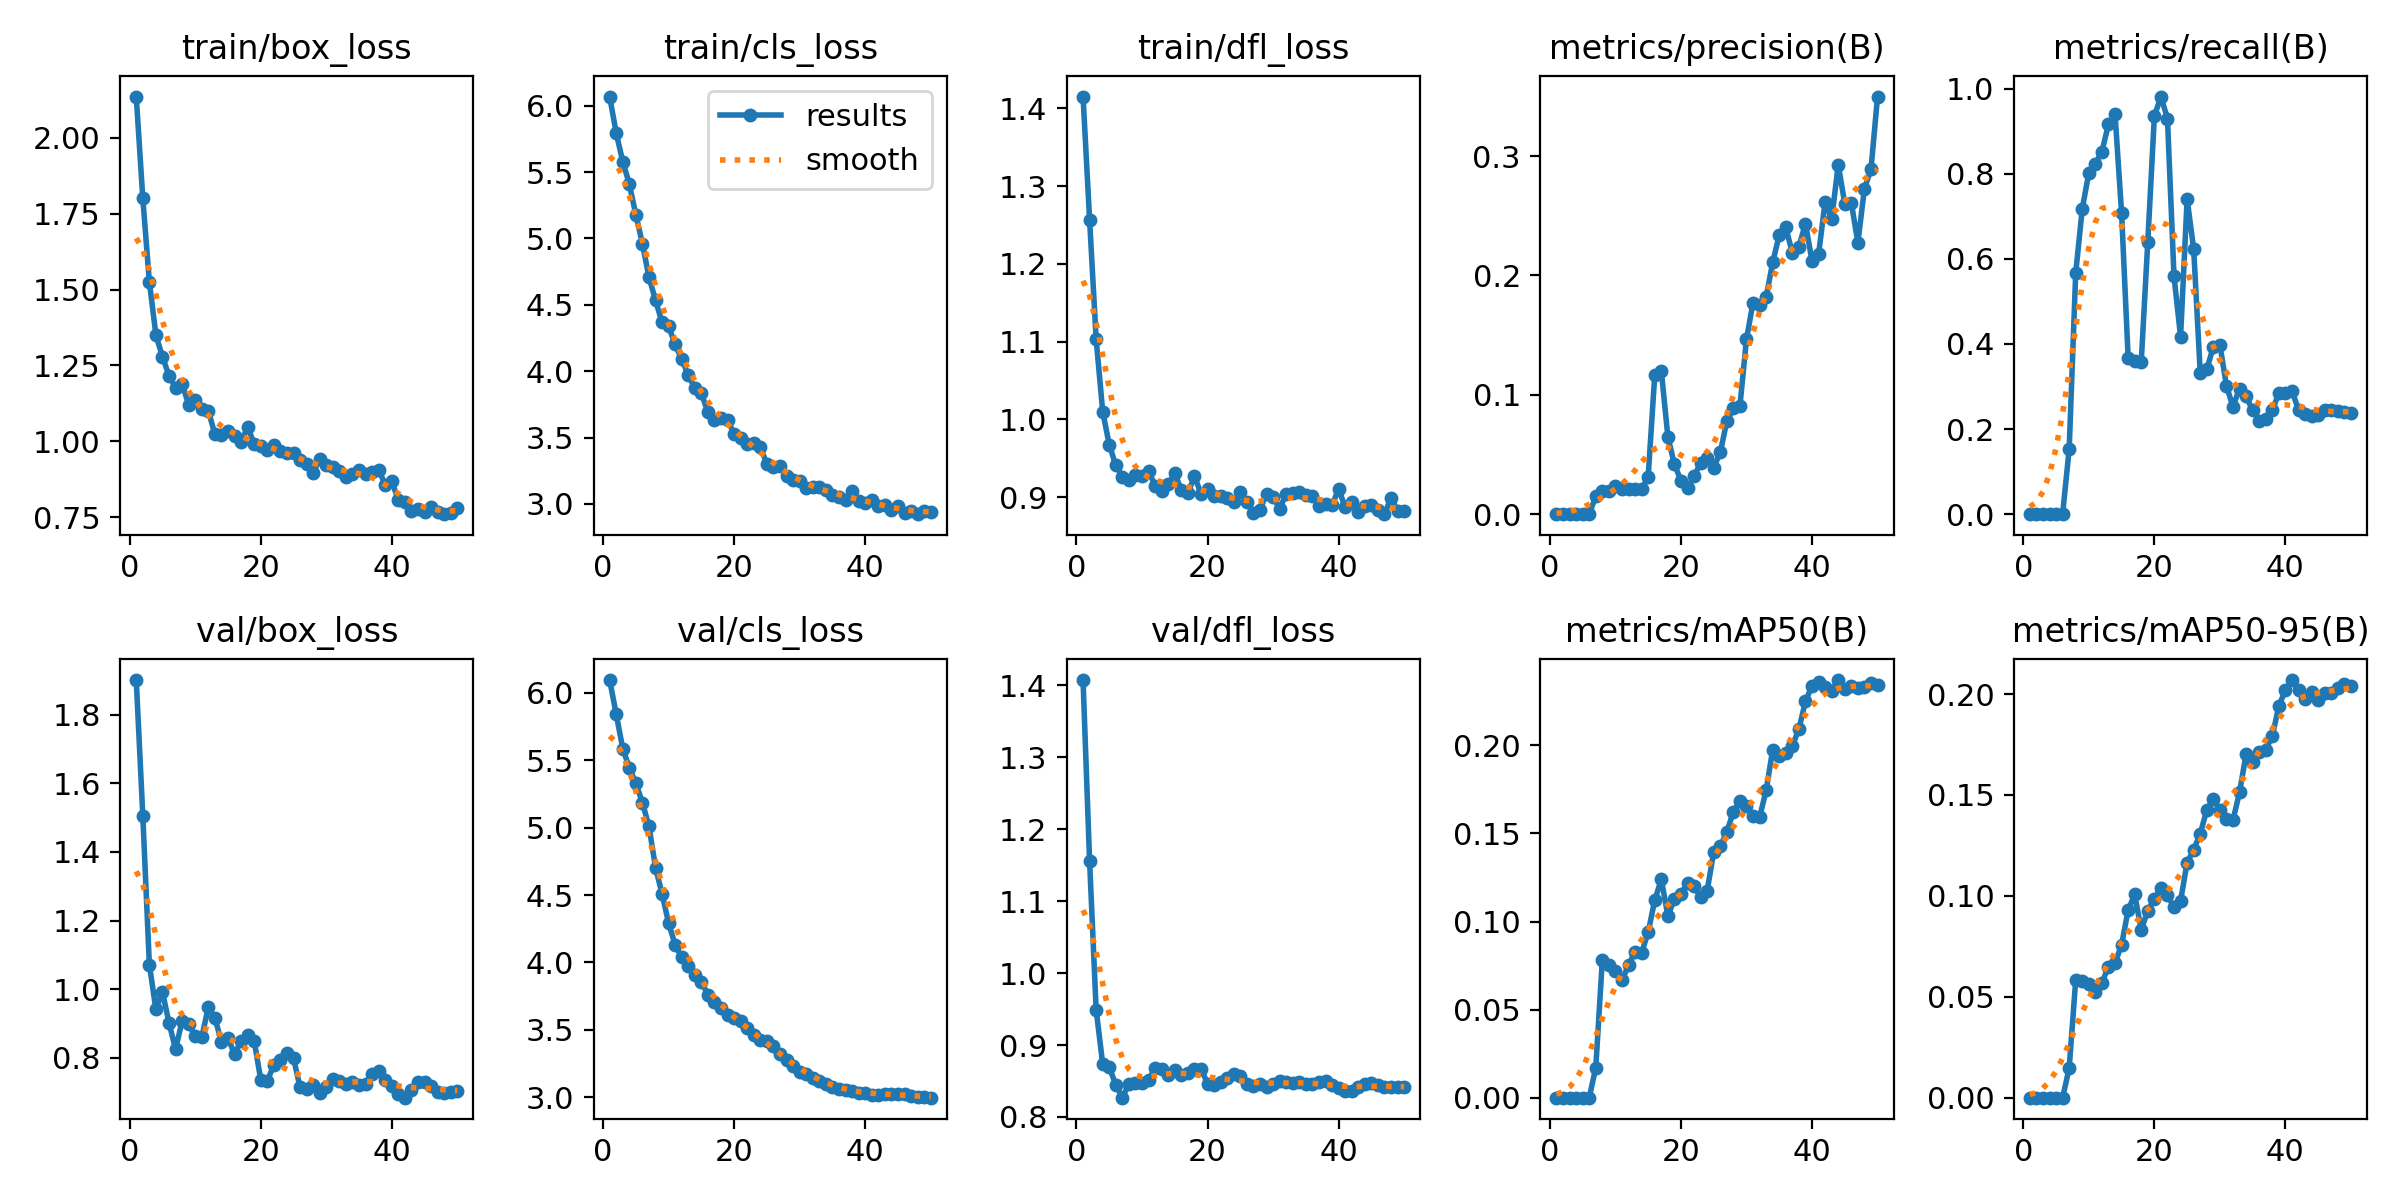

The file beside this chart, header and first rows:
epoch, time, train/box_loss, train/cls_loss, train/dfl_loss, metrics/precision(B), metrics/recall(B), metrics/mAP50(B), metrics/mAP50-95(B), val/box_loss, val/cls_loss, val/dfl_loss, lr/pg0, lr/pg1, lr/pg2
1, 38.54, 2.136, 6.068, 1.415, 0, 0, 0, 0, 1.901, 6.096, 1.407, 1.79e-05, 1.79e-05, 1.79e-05
2, 76.91, 1.801, 5.794, 1.257, 0, 0, 0, 0, 1.506, 5.843, 1.155, 3.68457e-05, 3.68457e-05, 3.68457e-05
3, 115.7, 1.525, 5.578, 1.103, 0, 0, 0, 0, 1.072, 5.587, 0.9488, 5.50117e-05, 5.50117e-05, 5.50117e-05
4, 154.6, 1.35, 5.41, 1.01, 0, 0, 0, 0, 0.9411, 5.446, 0.8735, 7.2398e-05, 7.2398e-05, 7.2398e-05
5, 194.9, 1.279, 5.178, 0.9674, 0, 0, 0, 0, 0.9923, 5.329, 0.8692, 8.90045e-05, 8.90045e-05, 8.90045e-05
6, 234, 1.216, 4.96, 0.9408, 0, 0, 0, 0, 0.9018, 5.186, 0.8446, 0.0001048, 0.0001048, 0.0001048
7, 273, 1.177, 4.708, 0.9263, 0.01505, 0.1528, 0.01701, 0.01461, 0.8253, 5.01, 0.8268, 0.0001199, 0.0001199, 0.0001199
8, 312.1, 1.189, 4.534, 0.9216, 0.01974, 0.5671, 0.07812, 0.05836, 0.9078, 4.704, 0.8461, 0.0001341, 0.0001341, 0.0001341
9, 351.2, 1.121, 4.367, 0.9282, 0.01916, 0.7181, 0.07556, 0.05793, 0.8988, 4.509, 0.8471, 0.0001476, 0.0001476, 0.0001476
10, 390.4, 1.136, 4.337, 0.927, 0.02345, 0.802, 0.07178, 0.05621, 0.8627, 4.291, 0.847, 0.0001471, 0.0001471, 0.0001471
11, 429.1, 1.107, 4.201, 0.9331, 0.02141, 0.8241, 0.06662, 0.05249, 0.8597, 4.13, 0.8509, 0.0001436, 0.0001436, 0.0001436
12, 467.5, 1.101, 4.088, 0.915, 0.02069, 0.8518, 0.07512, 0.05702, 0.9486, 4.037, 0.8683, 0.00014, 0.00014, 0.00014
13, 505.6, 1.024, 3.972, 0.9073, 0.02123, 0.9167, 0.08292, 0.06489, 0.9165, 3.976, 0.8664, 0.0001365, 0.0001365, 0.0001365
14, 544.1, 1.022, 3.871, 0.9165, 0.02071, 0.9398, 0.08227, 0.0667, 0.8469, 3.909, 0.8588, 0.0001329, 0.0001329, 0.0001329
15, 582.6, 1.033, 3.834, 0.9309, 0.03153, 0.7077, 0.09397, 0.07574, 0.8575, 3.855, 0.8656, 0.0001294, 0.0001294, 0.0001294
16, 621, 1.019, 3.69, 0.9087, 0.1164, 0.3676, 0.1121, 0.09296, 0.811, 3.76, 0.8585, 0.0001258, 0.0001258, 0.0001258
17, 660.2, 0.9972, 3.633, 0.9048, 0.1202, 0.3603, 0.1239, 0.1008, 0.8496, 3.71, 0.8617, 0.0001223, 0.0001223, 0.0001223
18, 698.7, 1.048, 3.644, 0.9269, 0.06493, 0.3588, 0.1034, 0.0831, 0.8677, 3.664, 0.8673, 0.0001187, 0.0001187, 0.0001187
19, 737.1, 0.9913, 3.633, 0.9046, 0.0418, 0.6405, 0.1125, 0.09274, 0.8494, 3.608, 0.8671, 0.0001152, 0.0001152, 0.0001152
20, 775, 0.9835, 3.527, 0.9108, 0.02821, 0.9352, 0.1156, 0.09841, 0.7362, 3.588, 0.8465, 0.0001117, 0.0001117, 0.0001117
21, 813.3, 0.9712, 3.494, 0.9019, 0.02192, 0.9815, 0.1219, 0.1041, 0.7333, 3.564, 0.8441, 0.0001081, 0.0001081, 0.0001081
22, 851.4, 0.9896, 3.453, 0.901, 0.03185, 0.9296, 0.12, 0.1002, 0.7791, 3.516, 0.8484, 0.0001046, 0.0001046, 0.0001046
23, 890, 0.9671, 3.457, 0.8991, 0.04278, 0.5588, 0.1139, 0.09448, 0.7952, 3.465, 0.8548, 0.000101, 0.000101, 0.000101
24, 928.3, 0.9621, 3.429, 0.8941, 0.04723, 0.4172, 0.1174, 0.09747, 0.8147, 3.425, 0.8602, 9.74834e-05, 9.74834e-05, 9.74834e-05
25, 966.7, 0.9618, 3.3, 0.9065, 0.0391, 0.7403, 0.1396, 0.1165, 0.7989, 3.417, 0.8563, 9.39392e-05, 9.39392e-05, 9.39392e-05
26, 1006, 0.9372, 3.279, 0.8935, 0.05173, 0.6235, 0.1426, 0.1228, 0.7145, 3.382, 0.8454, 9.0395e-05, 9.0395e-05, 9.0395e-05
27, 1044, 0.9258, 3.288, 0.88, 0.07793, 0.3328, 0.1508, 0.1308, 0.708, 3.32, 0.8429, 8.68508e-05, 8.68508e-05, 8.68508e-05
28, 1082, 0.8951, 3.209, 0.8838, 0.08856, 0.3402, 0.1624, 0.1426, 0.7221, 3.273, 0.8452, 8.33066e-05, 8.33066e-05, 8.33066e-05
29, 1121, 0.9427, 3.18, 0.9044, 0.09066, 0.3933, 0.1683, 0.148, 0.699, 3.23, 0.8421, 7.97624e-05, 7.97624e-05, 7.97624e-05
30, 1159, 0.9224, 3.169, 0.9005, 0.1467, 0.3984, 0.1658, 0.1426, 0.7144, 3.189, 0.8464, 7.62182e-05, 7.62182e-05, 7.62182e-05
31, 1198, 0.9142, 3.12, 0.8851, 0.1773, 0.3015, 0.1598, 0.1382, 0.7398, 3.173, 0.8499, 7.2674e-05, 7.2674e-05, 7.2674e-05
32, 1236, 0.9014, 3.129, 0.9041, 0.1751, 0.2525, 0.1591, 0.1375, 0.7321, 3.139, 0.8483, 6.91298e-05, 6.91298e-05, 6.91298e-05
33, 1275, 0.8841, 3.125, 0.9049, 0.1818, 0.2952, 0.1745, 0.1514, 0.7243, 3.12, 0.8478, 6.55856e-05, 6.55856e-05, 6.55856e-05
34, 1313, 0.8925, 3.108, 0.9071, 0.211, 0.2769, 0.1975, 0.1702, 0.7312, 3.096, 0.8489, 6.20414e-05, 6.20414e-05, 6.20414e-05
35, 1351, 0.9064, 3.067, 0.9032, 0.2338, 0.2439, 0.1938, 0.1661, 0.7203, 3.072, 0.846, 5.84972e-05, 5.84972e-05, 5.84972e-05
36, 1390, 0.8938, 3.054, 0.902, 0.2402, 0.2194, 0.1955, 0.1714, 0.7235, 3.059, 0.846, 5.4953e-05, 5.4953e-05, 5.4953e-05
37, 1429, 0.9006, 3.029, 0.889, 0.2188, 0.2234, 0.1998, 0.1725, 0.7529, 3.053, 0.8492, 5.14088e-05, 5.14088e-05, 5.14088e-05
38, 1467, 0.9053, 3.098, 0.8911, 0.2241, 0.2446, 0.2092, 0.1792, 0.7611, 3.043, 0.8503, 4.78646e-05, 4.78646e-05, 4.78646e-05
39, 1506, 0.8575, 3.019, 0.8893, 0.2435, 0.2843, 0.225, 0.1941, 0.7356, 3.033, 0.8451, 4.43204e-05, 4.43204e-05, 4.43204e-05
40, 1544, 0.8685, 3.007, 0.9106, 0.212, 0.2844, 0.2338, 0.2019, 0.7179, 3.03, 0.8404, 4.07762e-05, 4.07762e-05, 4.07762e-05
41, 1582, 0.8063, 3.032, 0.8869, 0.2176, 0.2905, 0.2358, 0.2069, 0.6961, 3.018, 0.8367, 3.7232e-05, 3.7232e-05, 3.7232e-05
42, 1620, 0.8016, 2.986, 0.894, 0.2618, 0.2444, 0.2333, 0.2018, 0.6841, 3.015, 0.8358, 3.36878e-05, 3.36878e-05, 3.36878e-05
43, 1659, 0.7716, 2.99, 0.8806, 0.2472, 0.2363, 0.2311, 0.1974, 0.7075, 3.024, 0.8418, 3.01436e-05, 3.01436e-05, 3.01436e-05
44, 1697, 0.778, 2.957, 0.8883, 0.2927, 0.2304, 0.2371, 0.2011, 0.729, 3.026, 0.8464, 2.65994e-05, 2.65994e-05, 2.65994e-05
45, 1735, 0.7688, 2.984, 0.8905, 0.2601, 0.2335, 0.2321, 0.1968, 0.7301, 3.027, 0.8469, 2.30552e-05, 2.30552e-05, 2.30552e-05
46, 1773, 0.784, 2.933, 0.884, 0.2608, 0.2442, 0.2334, 0.2006, 0.7187, 3.021, 0.845, 1.9511e-05, 1.9511e-05, 1.9511e-05
47, 1812, 0.7689, 2.945, 0.8781, 0.2274, 0.2452, 0.2324, 0.2006, 0.6999, 3.009, 0.8413, 1.59668e-05, 1.59668e-05, 1.59668e-05
48, 1851, 0.7604, 2.923, 0.8994, 0.2728, 0.2434, 0.2332, 0.2029, 0.6988, 3.003, 0.841, 1.24226e-05, 1.24226e-05, 1.24226e-05
49, 1889, 0.7649, 2.944, 0.8827, 0.2889, 0.2403, 0.2356, 0.2052, 0.7015, 3.001, 0.8414, 8.8784e-06, 8.8784e-06, 8.8784e-06
50, 1928, 0.7792, 2.936, 0.8826, 0.3499, 0.238, 0.2341, 0.2042, 0.703, 2.997, 0.8413, 5.3342e-06, 5.3342e-06, 5.3342e-06
